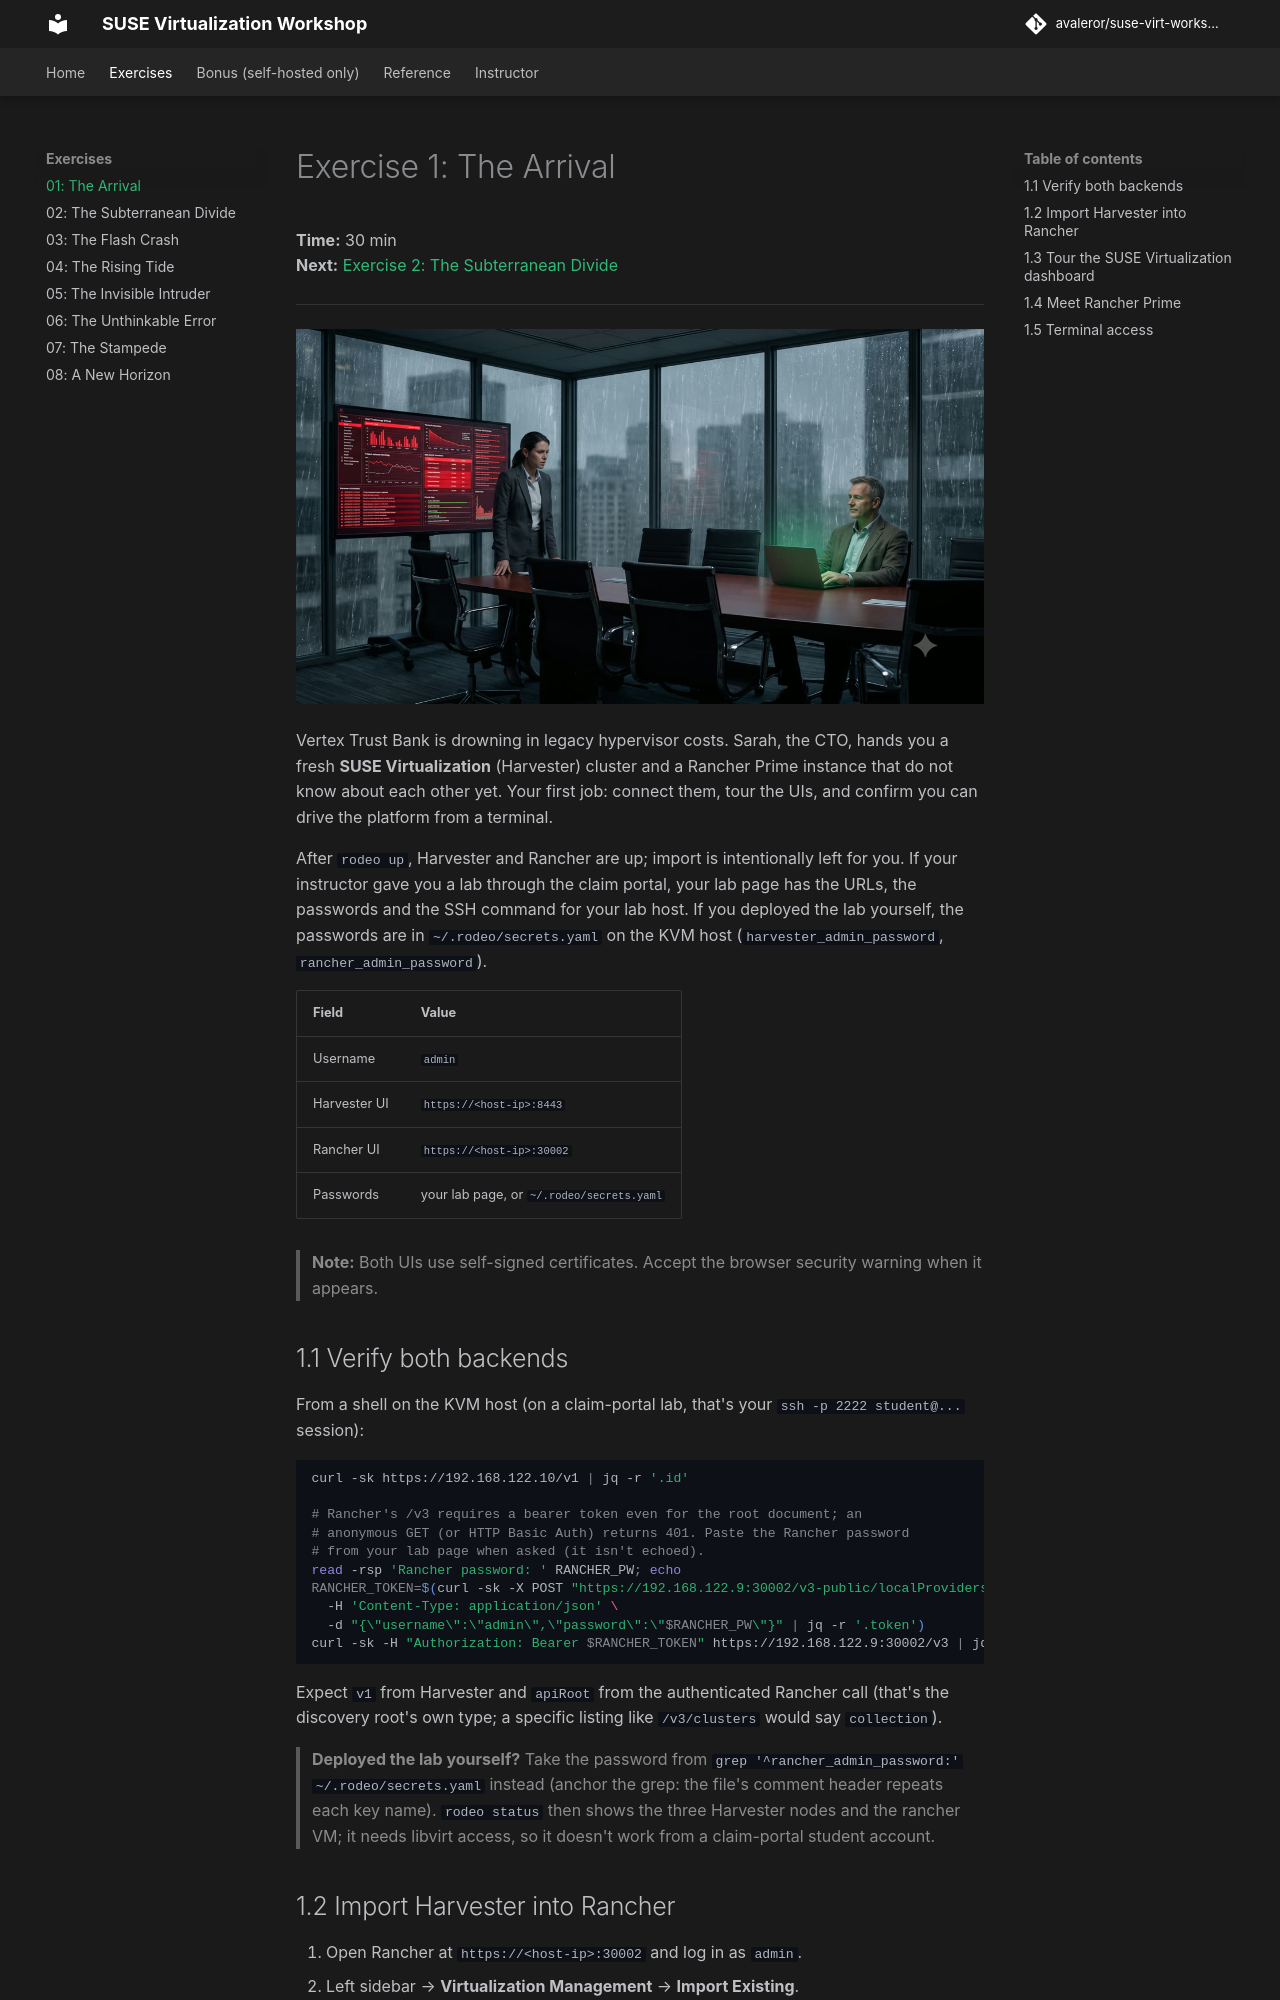

repository: avaleror/suse-virt-workshop · page: exercises/01-the-arrival/index.html · generator: mkdocs

# Exercise 1: The Arrival

**Time:** 30 min  
**Next:** [Exercise 2: The Subterranean Divide](02-subterranean-divide.md)

---

![Exercise 1](../assets/ch1-header.jpg)

Vertex Trust Bank is drowning in legacy hypervisor costs. Sarah, the CTO, hands you a fresh **SUSE Virtualization** (Harvester) cluster and a Rancher Prime instance that do not know about each other yet. Your first job: connect them, tour the UIs, and confirm you can drive the platform from a terminal.

After `rodeo up`, Harvester and Rancher are up; import is intentionally left for you. If your instructor gave you a lab through the claim portal, your lab page has the URLs, the passwords and the SSH command for your lab host. If you deployed the lab yourself, the passwords are in `~/.rodeo/secrets.yaml` on the KVM host (`harvester_admin_password`, `rancher_admin_password`).

| Field | Value |
|---|---|
| Username | `admin` |
| Harvester UI | `https://<host-ip>:8443` |
| Rancher UI | `https://<host-ip>:30002` |
| Passwords | your lab page, or `~/.rodeo/secrets.yaml` |

> **Note:** Both UIs use self-signed certificates. Accept the browser security warning when it appears.
